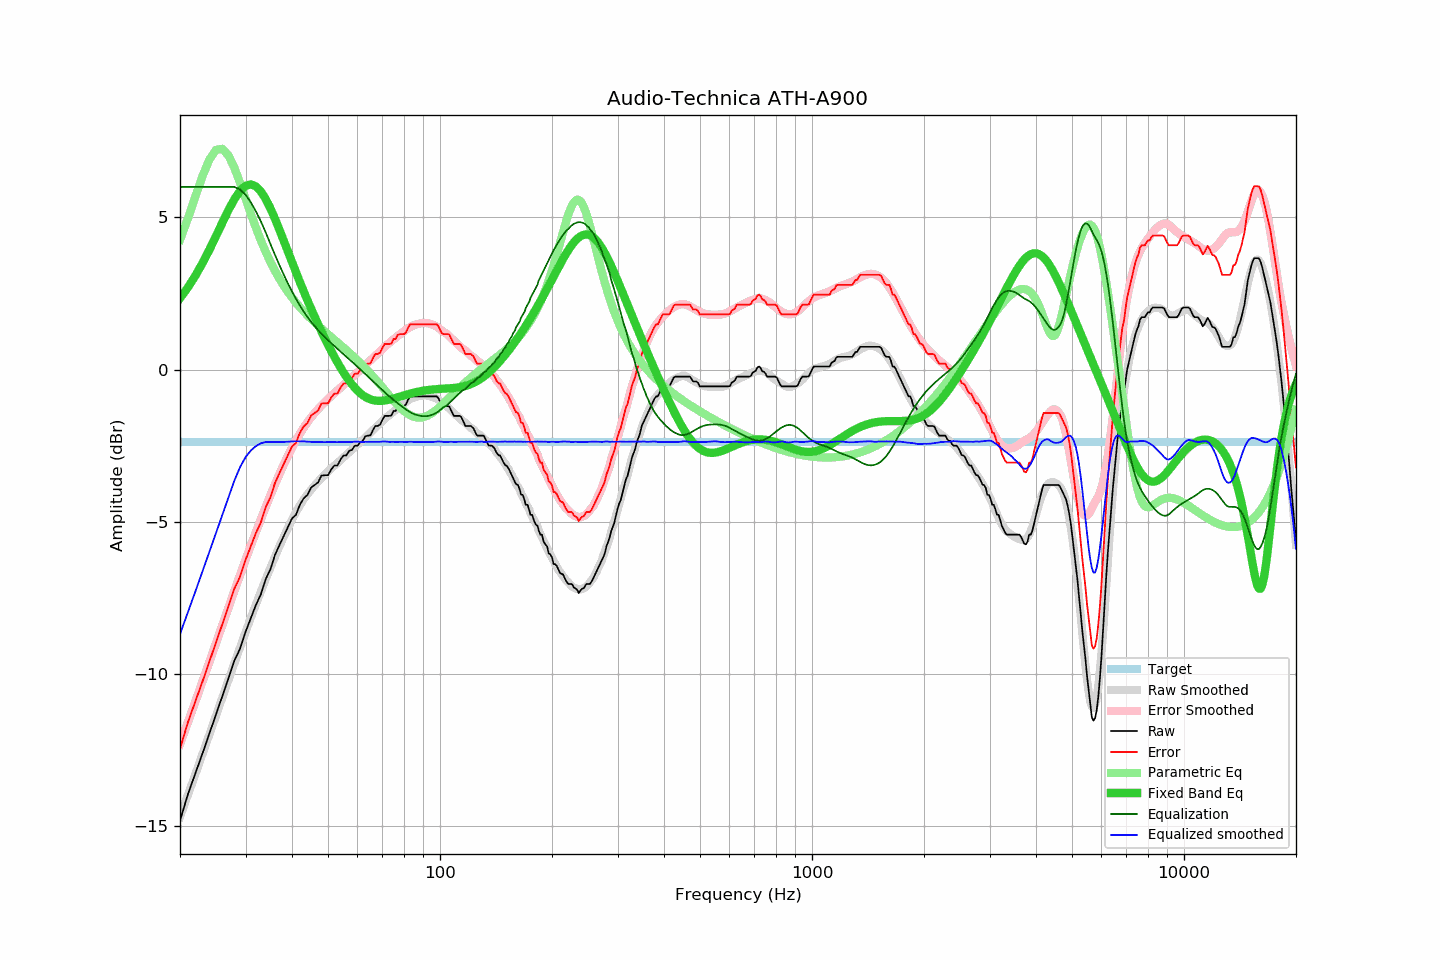

Values plotted in this chart, from the file beside it:
frequency, raw, error, smoothed, error_smoothed, equalization, parametric_eq, equalized_raw, equalized_smoothed, target
20, -14.82, -12.46, -14.69, -12.30, 6.00, 2.34, -8.82, -8.69, -2.36
21, -13.95, -11.59, -13.98, -11.59, 6.00, 2.70, -7.95, -7.98, -2.36
22, -13.26, -10.90, -13.29, -10.90, 6.00, 3.09, -7.26, -7.29, -2.36
23, -12.60, -10.24, -12.62, -10.24, 6.00, 3.50, -6.60, -6.62, -2.36
24, -11.95, -9.59, -11.98, -9.60, 6.00, 3.94, -5.95, -5.98, -2.36
25, -11.33, -8.97, -11.36, -8.98, 6.00, 4.39, -5.33, -5.36, -2.36
26, -10.72, -8.36, -10.76, -8.39, 6.00, 4.83, -4.72, -4.76, -2.36
27, -10.14, -7.78, -10.19, -7.82, 6.00, 5.24, -4.14, -4.19, -2.36
28, -9.56, -7.20, -9.65, -7.27, 6.00, 5.60, -3.56, -3.65, -2.36
29, -9.17, -6.81, -9.12, -6.75, 5.92, 5.87, -3.25, -3.21, -2.36
30, -8.62, -6.26, -8.62, -6.25, 5.75, 6.03, -2.87, -2.88, -2.36
31, -8.17, -5.81, -8.15, -5.78, 5.50, 6.08, -2.67, -2.66, -2.36
32, -7.73, -5.37, -7.71, -5.33, 5.20, 6.02, -2.53, -2.51, -2.36
33, -7.38, -5.02, -7.29, -4.91, 4.87, 5.85, -2.51, -2.42, -2.36
34, -6.88, -4.52, -6.88, -4.51, 4.51, 5.60, -2.37, -2.38, -2.36
35, -6.56, -4.20, -6.51, -4.13, 4.13, 5.30, -2.43, -2.38, -2.36
36, -6.09, -3.73, -6.15, -3.77, 3.77, 4.96, -2.32, -2.38, -2.36
37, -5.77, -3.41, -5.81, -3.43, 3.43, 4.60, -2.33, -2.37, -2.36
38, -5.47, -3.11, -5.50, -3.12, 3.12, 4.24, -2.35, -2.38, -2.36
39, -5.17, -2.81, -5.20, -2.83, 2.83, 3.88, -2.34, -2.37, -2.36
40, -4.89, -2.53, -4.93, -2.57, 2.57, 3.53, -2.32, -2.36, -2.36
41, -4.77, -2.41, -4.68, -2.33, 2.33, 3.20, -2.44, -2.36, -2.36
42, -4.44, -2.08, -4.47, -2.11, 2.11, 2.88, -2.33, -2.36, -2.36
43, -4.23, -1.87, -4.26, -1.91, 1.91, 2.57, -2.32, -2.36, -2.36
44, -4.12, -1.76, -4.10, -1.73, 1.73, 2.28, -2.39, -2.37, -2.36
45, -3.88, -1.52, -3.95, -1.57, 1.57, 2.01, -2.31, -2.37, -2.36
46, -3.79, -1.43, -3.81, -1.43, 1.43, 1.74, -2.36, -2.38, -2.36
47, -3.71, -1.35, -3.68, -1.30, 1.30, 1.49, -2.41, -2.38, -2.36
48, -3.48, -1.12, -3.56, -1.18, 1.18, 1.26, -2.30, -2.38, -2.36
49, -3.47, -1.11, -3.45, -1.07, 1.07, 1.03, -2.40, -2.38, -2.36
50, -3.47, -1.11, -3.34, -0.97, 0.97, 0.82, -2.50, -2.38, -2.36
51, -3.28, -0.92, -3.24, -0.87, 0.87, 0.61, -2.41, -2.38, -2.36
52, -3.15, -0.79, -3.16, -0.77, 0.77, 0.42, -2.38, -2.38, -2.36
53, -3.15, -0.79, -3.07, -0.68, 0.68, 0.24, -2.47, -2.38, -2.36
54, -2.96, -0.60, -2.98, -0.60, 0.60, 0.07, -2.36, -2.38, -2.36
55, -2.82, -0.46, -2.89, -0.51, 0.51, -0.09, -2.31, -2.37, -2.36
56, -2.82, -0.46, -2.80, -0.43, 0.43, -0.23, -2.39, -2.37, -2.36
57, -2.67, -0.31, -2.72, -0.34, 0.34, -0.37, -2.33, -2.38, -2.36
58, -2.64, -0.28, -2.63, -0.26, 0.26, -0.49, -2.38, -2.38, -2.36
59, -2.50, -0.14, -2.54, -0.18, 0.18, -0.60, -2.32, -2.36, -2.36
60, -2.50, -0.14, -2.46, -0.10, 0.10, -0.69, -2.40, -2.36, -2.36
61, -2.39, -0.03, -2.39, -0.01, 0.01, -0.77, -2.37, -2.37, -2.36
62, -2.34, 0.02, -2.31, 0.07, -0.07, -0.84, -2.41, -2.38, -2.36
63, -2.19, 0.17, -2.22, 0.15, -0.15, -0.90, -2.34, -2.37, -2.36
64, -2.17, 0.19, -2.14, 0.23, -0.23, -0.94, -2.40, -2.37, -2.36
65, -2.16, 0.20, -2.07, 0.31, -0.31, -0.98, -2.46, -2.37, -2.36
66, -1.99, 0.37, -1.99, 0.38, -0.38, -1.00, -2.37, -2.37, -2.36
67, -1.85, 0.51, -1.91, 0.46, -0.46, -1.02, -2.31, -2.38, -2.36
68, -1.85, 0.51, -1.84, 0.54, -0.54, -1.02, -2.38, -2.37, -2.36
69, -1.81, 0.55, -1.76, 0.61, -0.61, -1.03, -2.42, -2.37, -2.36
70, -1.65, 0.71, -1.68, 0.68, -0.68, -1.02, -2.33, -2.36, -2.36
71, -1.52, 0.84, -1.61, 0.75, -0.75, -1.01, -2.27, -2.36, -2.36
72, -1.52, 0.84, -1.55, 0.81, -0.81, -1.00, -2.33, -2.37, -2.36
73, -1.52, 0.84, -1.50, 0.88, -0.88, -0.99, -2.39, -2.37, -2.36
74, -1.51, 0.85, -1.44, 0.93, -0.93, -0.97, -2.44, -2.37, -2.36
75, -1.36, 1.00, -1.38, 0.99, -0.99, -0.95, -2.35, -2.37, -2.36
76, -1.36, 1.00, -1.33, 1.05, -1.05, -0.93, -2.41, -2.38, -2.36
77, -1.22, 1.14, -1.27, 1.11, -1.11, -0.91, -2.33, -2.38, -2.36
78, -1.20, 1.16, -1.21, 1.16, -1.16, -0.89, -2.36, -2.37, -2.36
79, -1.20, 1.16, -1.16, 1.21, -1.21, -0.87, -2.41, -2.37, -2.36
... 553 more rows
